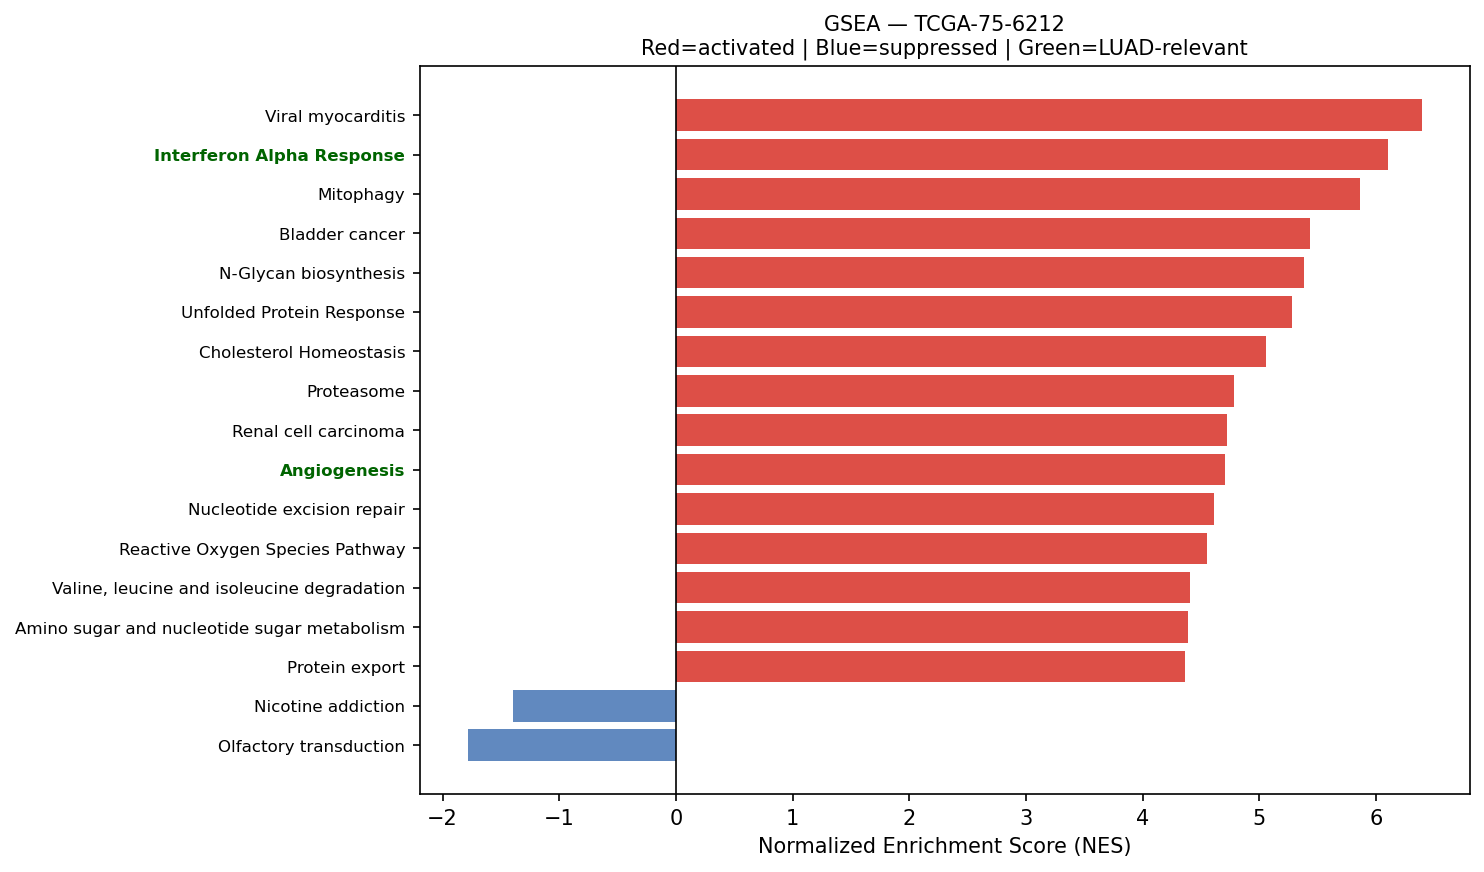

Values plotted in this chart, from the file beside it:
Name	Term	ES	NES	NOM p-val	FDR q-val	FWER p-val	Tag %	Gene %	Lead_genes	gene_set_db	luad_relevant
prerank	Viral myocarditis	0.7206	6.393	0.0	0.0	0.0	39/57	12.98%	HLA-DRA;HLA-DRB1;ACTB;HLA-C;HLA-B;ACTG1;…	KEGG_2021_Human	False
prerank	Interferon Alpha Response	0.7375	6.101	0.0	0.0	0.0	88/97	23.24%	CD74;HLA-C;B2M;LGALS3BP;IFITM3;TXNIP;LY6…	MSigDB_Hallmark_2020	True
prerank	Mitophagy	0.7168	5.866	0.0	0.0	0.0	59/68	23.63%	UBC;RPS27A;TOMM7;JUN;UBA52;UBB;CITED2;AT…	KEGG_2021_Human	False
prerank	Bladder cancer	0.7177	5.433	0.0	0.0	0.0	33/41	21.95%	CDH1;CDKN1A;THBS1;MAP2K1;CCND1;MAPK1;ARA…	KEGG_2021_Human	False
prerank	N-Glycan biosynthesis	0.6585	5.384	0.0	0.0	0.0	33/50	14.29%	DAD1;RPN2;RPN1;DDOST;GANAB;B4GALT1;DPM3;…	KEGG_2021_Human	False
prerank	Unfolded Protein Response	0.7431	5.278	0.0	0.0	0.0	99/112	20.56%	EEF2;CALR;HSPA5;HSP90B1;RPS14;XBP1;NPM1;…	MSigDB_Hallmark_2020	False
prerank	Cholesterol Homeostasis	0.7118	5.061	0.0	0.0	0.0	60/74	19.64%	ACTG1;S100A11;CLU;LGALS3;ANXA5;LGMN;ERRF…	MSigDB_Hallmark_2020	False
prerank	Proteasome	0.7339	4.783	0.0	0.0	0.0	37/46	12.23%	PSME1;PSMB4;PSMB3;PSMB1;PSMB5;PSMA7;POMP…	KEGG_2021_Human	False
prerank	Renal cell carcinoma	0.6784	4.726	0.0	0.0	0.0	51/69	17.38%	JUN;ELOB;RAC1;CDKN1A;HIF1A;EPAS1;MET;MAP…	KEGG_2021_Human	False
prerank	Angiogenesis	0.7673	4.706	0.0	0.0	0.0	29/36	19.12%	TIMP1;SPP1;APP;COL3A1;LUM;S100A4;TNFRSF2…	MSigDB_Hallmark_2020	True
prerank	Nucleotide excision repair	0.6473	4.613	0.0	0.0	0.0	34/46	21.53%	PCNA;RAD23B;POLD2;RPA2;CETN2;DDB1;RAD23A…	KEGG_2021_Human	False
prerank	Reactive Oxygen Species Pathway	0.7429	4.555	0.0	0.0	0.0	39/48	14.59%	FTL;GPX3;PRDX1;PRDX6;PRDX4;TXN;SOD1;GPX4…	MSigDB_Hallmark_2020	False
prerank	Valine, leucine and isoleucine degradati…	0.7427	4.405	0.0	0.0	0.0	39/48	16.29%	ECHS1;HADHA;ALDH2;HSD17B10;ALDH9A1;HIBAD…	KEGG_2021_Human	False
prerank	Amino sugar and nucleotide sugar metabol…	0.7244	4.388	0.0	0.0	0.0	44/48	25.33%	CYB5R1;CYB5R3;HEXB;PGM1;GPI;GFUS;UGP2;HK…	KEGG_2021_Human	False
prerank	Protein export	0.8711	4.359	0.0	0.0	0.0	19/23	7.68%	HSPA5;SEC61A1;SRP14;SEC61B;SRP9;SRPRA;OX…	KEGG_2021_Human	False
prerank	VEGF signaling pathway	0.6027	4.308	0.0	0.0	0.0	49/59	27.58%	HSPB1;RAC1;MAPKAPK3;RAC2;MAPKAPK2;MAP2K1…	KEGG_2021_Human	False
prerank	Ferroptosis	0.7151	4.247	0.0	0.0	0.0	33/41	17.90%	FTL;SAT1;CP;SLC40A1;GPX4;STEAP3;NCOA4;AC…	KEGG_2021_Human	False
prerank	Notch signaling pathway	0.6334	4.218	0.0	0.0	0.0	52/59	27.20%	APH1A;NCSTN;HDAC1;SNW1;NCOR2;DVL1;DTX3L;…	KEGG_2021_Human	True
prerank	Peroxisome	0.5988	4.171	0.0	0.0	0.0	61/81	22.14%	PRDX5;PRDX1;SOD1;IDH1;ACSL1;PMVK;CAT;IDH…	KEGG_2021_Human	False
prerank	Non-small cell lung cancer	0.6577	4.165	0.0	0.0	0.0	55/72	22.41%	CDKN1A;GADD45B;MET;MAP2K1;CCND1;MAPK1;GR…	KEGG_2021_Human	False
prerank	Basal cell carcinoma	0.4968	4.131	0.0	0.0	0.0	35/63	26.41%	CTNNB1;CDKN1A;GADD45B;GADD45A;BAX;DVL1;T…	KEGG_2021_Human	False
prerank	Citrate cycle (TCA cycle)	0.7765	4.12	0.0	0.0	0.0	24/30	9.49%	MDH2;IDH1;SUCLG2;DLST;CS;IDH2;FH;SDHC;OG…	KEGG_2021_Human	False
prerank	Acute myeloid leukemia	0.6525	4.054	0.0	0.0	0.0	55/67	23.37%	DUSP6;CD14;MAP2K1;CCND1;MAPK1;JUP;GRB2;A…	KEGG_2021_Human	False
prerank	Glutathione metabolism	0.5568	3.993	0.0	0.0	0.0	33/56	14.41%	GSTP1;GPX1;GPX3;PRDX6;ANPEP;GPX4;MGST1;O…	KEGG_2021_Human	False
prerank	Fc epsilon RI signaling pathway	0.5969	3.956	0.0	0.0	0.0	43/67	18.05%	RAC1;FCER1G;RAC2;ALOX5AP;MAP2K1;MAPK1;MA…	KEGG_2021_Human	False
prerank	RNA polymerase	0.7225	3.898	0.0	0.0	0.0	29/31	25.13%	POLR2L;POLR2C;POLR2A;POLR2E;POLR2J;POLR2…	KEGG_2021_Human	True
prerank	Type I diabetes mellitus	0.651	3.896	0.0	0.0	0.0	19/41	5.47%	HLA-DRA;HLA-DRB1;HLA-C;HLA-B;HLA-A;HLA-D…	KEGG_2021_Human	False
prerank	SNARE interactions in vesicular transpor…	0.7237	3.891	0.0	0.0	0.0	32/33	27.19%	VAMP8;VAMP3;VAMP5;BET1L;VAMP7;STX5;YKT6;…	KEGG_2021_Human	False
prerank	Homologous recombination	0.5328	3.882	0.0	0.0	0.0	29/41	30.36%	POLD2;RPA2;BABAM2;RPA1;SSBP1;BRCC3;RBBP8…	KEGG_2021_Human	False
prerank	Leishmaniasis	0.6993	3.821	0.0	0.0	0.0	46/74	12.52%	HLA-DRA;HLA-DRB1;EEF1A1;HLA-DRB5;C3;HLA-…	KEGG_2021_Human	False
prerank	Allograft rejection	0.7385	3.81	0.0	0.0	0.0	18/35	5.47%	HLA-DRA;HLA-DRB1;HLA-C;HLA-B;HLA-A;HLA-D…	KEGG_2021_Human	False
prerank	Notch Signaling	0.7295	3.795	0.0	0.0	0.0	27/32	19.46%	APH1A;CCND1;RBX1;PPARD;CUL1;HES1;DTX4;LF…	MSigDB_Hallmark_2020	True
prerank	Myc Targets V2	0.7343	3.717	0.0	0.0	0.0	50/57	21.00%	NPM1;HSPD1;SRM;CBX3;IMP4;PA2G4;GNL3;TMEM…	MSigDB_Hallmark_2020	True
prerank	Propanoate metabolism	0.6613	3.599	0.0	0.0	0.0	25/34	17.33%	LDHA;ECHS1;HADHA;SUCLG2;SUCLG1;ACAT1;ALD…	KEGG_2021_Human	False
prerank	TGF-beta Signaling	0.7534	3.597	0.0	0.0	0.0	48/54	19.49%	RHOA;CDH1;CTNNB1;THBS1;FURIN;IFNGR2;ENG;…	MSigDB_Hallmark_2020	True
prerank	Endometrial cancer	0.6575	3.597	0.0	0.0	0.0	48/58	23.23%	CDH1;CTNNA1;CTNNB1;CDKN1A;GADD45B;MAP2K1…	KEGG_2021_Human	False
prerank	Apelin signaling pathway	0.4775	3.589	0.0	0.0	0.0	81/137	25.21%	RPS6;SPP1;PLAT;GNB2;CDH1;GNAI2;GNB1;CALM…	KEGG_2021_Human	False
prerank	DNA replication	0.6564	3.535	0.0	0.0	0.0	30/36	27.69%	PCNA;POLD2;RPA2;MCM3;POLE3;POLE4;MCM7;RP…	KEGG_2021_Human	False
prerank	Sphingolipid metabolism	0.5327	3.459	0.0	0.0	0.0	31/48	20.38%	PSAP;SGPP2;GLB1;DEGS1;ASAH1;SMPD1;ARSA;P…	KEGG_2021_Human	False
prerank	Base excision repair	0.698	3.447	0.0	0.0	0.0	30/33	27.69%	APEX1;PCNA;POLD2;HMGB1;PARP4;MPG;POLE3;P…	KEGG_2021_Human	False
prerank	Fructose and mannose metabolism	0.694	3.429	0.0	0.0	0.0	27/33	23.98%	TPI1;PFKL;FBP1;AKR1B1;GFUS;PFKFB3;HK1;HK…	KEGG_2021_Human	False
prerank	Phosphatidylinositol signaling system	0.5147	3.425	0.0	0.0	0.0	73/97	28.86%	CALM2;CALM1;CDIPT;ITPR3;CALM3;ITPKC;PIP4…	KEGG_2021_Human	False
prerank	Tryptophan metabolism	0.558	3.405	0.0	0.0	0.0	24/42	17.43%	ECHS1;HADHA;ALDH2;MAOA;CAT;ALDH9A1;DLST;…	KEGG_2021_Human	False
prerank	Fatty acid elongation	0.6962	3.402	0.0	0.0	0.0	21/27	24.54%	ECHS1;PPT1;HADHA;HADHB;ELOVL5;ELOVL1;HAC…	KEGG_2021_Human	False
prerank	Mismatch repair	0.7299	3.392	0.0	0.0	0.0	21/23	24.45%	PCNA;POLD2;RPA2;RPA1;SSBP1;RFC2;RFC1;RPA…	KEGG_2021_Human	False
prerank	Biosynthesis of unsaturated fatty acids	0.6928	3.367	0.0	0.0	0.0	21/27	24.54%	SCD;ELOVL5;ELOVL1;SCP2;HACD2;HSD17B4;ACO…	KEGG_2021_Human	False
prerank	Thyroid cancer	0.7041	3.307	0.0	0.0	0.0	31/37	23.23%	CDH1;CTNNB1;CDKN1A;NCOA4;GADD45B;MAP2K1;…	KEGG_2021_Human	False
prerank	Graft-versus-host disease	0.6401	3.282	0.0	0.0	0.0	17/38	5.47%	HLA-DRA;HLA-DRB1;HLA-C;HLA-B;HLA-A;HLA-D…	KEGG_2021_Human	False
prerank	Pentose phosphate pathway	0.562	3.23	0.0	0.0	0.0	19/30	13.12%	TKT;TALDO1;PGD;PGM1;GPI;PFKL;FBP1;G6PD;P…	KEGG_2021_Human	False
prerank	Asthma	0.6757	3.175	0.0	0.0	0.0	14/28	4.62%	HLA-DRA;HLA-DRB1;HLA-DRB5;HLA-DPA1;HLA-D…	KEGG_2021_Human	False
prerank	Long-term depression	0.4826	3.155	0.0	0.0	0.0	34/60	24.65%	GNAS;GNAI2;MAP2K1;MAPK1;ARAF;PPP2CB;PPP2…	KEGG_2021_Human	False
prerank	Alanine, aspartate and glutamate metabol…	0.4199	3.118	0.0	0.0	0.0	20/37	20.97%	GLUL;ASS1;GOT2;GOT1;GLS;GFPT1;GLUD1;ALDH…	KEGG_2021_Human	False
prerank	Apical Surface	0.5716	3.105	0.0	0.0	0.0	33/44	29.58%	HSPB1;APP;B4GALT1;FLOT2;CX3CL1;LYN;PLAUR…	MSigDB_Hallmark_2020	False
prerank	Steroid biosynthesis	0.7012	3.099	0.0	0.0	0.0	15/20	17.32%	DHCR24;LIPA;DHCR7;FDFT1;MSMO1;SOAT1;LBR;…	KEGG_2021_Human	False
prerank	Cysteine and methionine metabolism	0.5162	3.059	0.0	0.0	0.0	29/49	16.04%	LDHA;TST;MDH2;AHCYL1;AHCYL2;AHCY;GOT2;AD…	KEGG_2021_Human	False
prerank	Renin secretion	0.4548	3.016	0.0	0.0	0.0	35/69	22.07%	AQP1;CTSB;GNAS;GNAI2;CALM2;CALM1;ITPR3;C…	KEGG_2021_Human	False
prerank	beta-Alanine metabolism	0.5577	3	0.0	0.0	0.0	17/30	16.85%	ECHS1;HADHA;ALDH2;ALDH9A1;CNDP2;DPYD;ALD…	KEGG_2021_Human	False
prerank	Sulfur metabolism	0.8859	2.98	0.0	0.0	0.0	10/10	11.43%	SELENBP1;TST;PAPSS1;PAPSS2;MPST;BPNT2;BP…	KEGG_2021_Human	False
prerank	Wnt-beta Catenin Signaling	0.5735	2.979	0.0	0.0	0.0	29/42	24.64%	CTNNB1;NCSTN;NCOR2;PPARD;CUL1;TP53;RBPJ;…	MSigDB_Hallmark_2020	True
prerank	Hedgehog Signaling	0.5028	2.969	0.0	0.0	0.0	22/36	26.25%	MYH9;ETS2;DPYSL2;LDB1;VEGFA;ADGRG1;NRP1;…	MSigDB_Hallmark_2020	False
... 56 more rows
